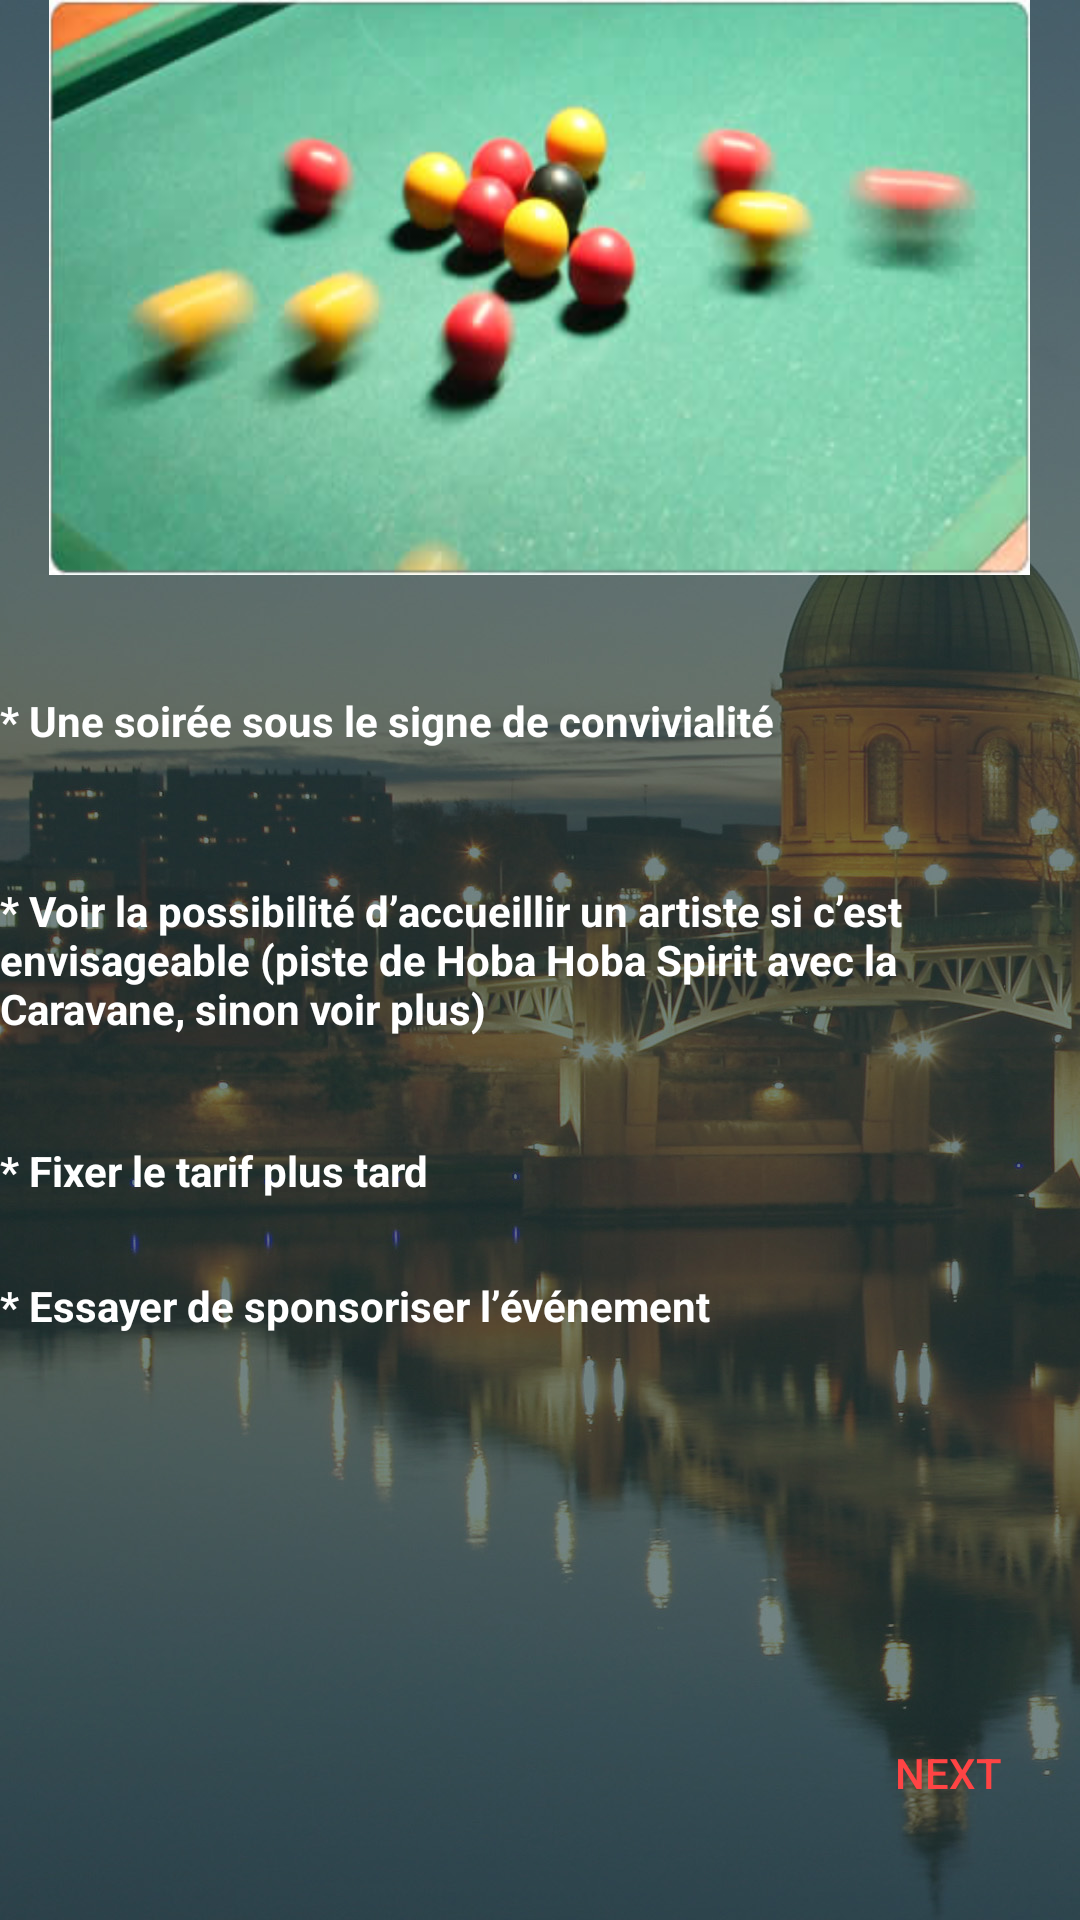

Reconstruct the res/layout file that produces this screen, plus the resources it refers to.
<!-- AndroidManifest.xml: application theme AppTheme -->
<!-- res/layout/pool.xml -->
<?xml version="1.0" encoding="utf-8"?>

<RelativeLayout xmlns:android="http://schemas.android.com/apk/res/android"
    android:layout_width="match_parent" android:layout_height="match_parent"
    android:background="@drawable/bg">
    <ImageView
        android:layout_width="327dp"
        android:layout_height="191.67dp"
        android:background="@drawable/pool"
        android:id="@+id/imageView3"
        android:layout_alignParentTop="true"
        android:layout_centerHorizontal="true" />


    <TextView
        android:id="@+id/textView4"
        android:layout_width="wrap_content"
        android:layout_height="wrap_content"
        android:layout_alignParentLeft="true"
        android:layout_alignParentStart="true"
        android:layout_below="@+id/imageView3"
        android:layout_marginTop="39dp"
        android:text="* Une soirée sous le signe de convivialité"
        android:textColor="@android:color/white"
        android:textStyle="bold" />

    <TextView
        android:id="@+id/textView5"
        android:layout_width="wrap_content"
        android:layout_height="wrap_content"
        android:layout_alignParentLeft="true"
        android:layout_alignParentStart="true"
        android:layout_centerVertical="true"
        android:text="* Voir la possibilité d’accueillir un artiste si c’est envisageable (piste de Hoba Hoba Spirit avec la Caravane, sinon voir plus)"
        android:textColor="@android:color/white"
        android:textStyle="bold" />

    <TextView
        android:id="@+id/textView6"
        android:layout_width="wrap_content"
        android:layout_height="wrap_content"
        android:layout_alignParentLeft="true"
        android:layout_alignParentStart="true"
        android:layout_below="@+id/textView5"
        android:layout_marginTop="35dp"
        android:text="* Fixer le tarif plus tard"
        android:textColor="@android:color/white"
        android:textStyle="bold" />

    <TextView
        android:id="@+id/textView7"
        android:layout_width="wrap_content"
        android:layout_height="wrap_content"
        android:layout_alignParentLeft="true"
        android:layout_alignParentStart="true"
        android:layout_below="@+id/textView6"
        android:layout_marginTop="26dp"
        android:text="* Essayer de sponsoriser l’événement"
        android:textColor="@android:color/white"
        android:textStyle="bold" />

    <Button
        android:id="@+id/plus10"
        android:layout_width="wrap_content"
        android:layout_height="wrap_content"
        android:layout_alignParentBottom="true"
        android:layout_alignParentEnd="true"
        android:layout_alignParentRight="true"
        android:layout_marginBottom="25dp"
        android:text="Next"
        android:textColor="@android:color/holo_red_light"
        android:background="@android:color/transparent" />

</RelativeLayout>
<!-- resources referenced by this layout -->
<resources>
  <!-- drawable bg: jpg bitmap (drawable-nodpi, 214696 bytes) -->
  <!-- drawable pool: jpg bitmap (drawable-nodpi, 16290 bytes) -->
  <style name="AppTheme" parent="AppBlankTheme">
          
          
          <item name="windowNoTitle">true</item>
          <item name="windowActionBar">false</item>
          <item name="spinnerDropDownItemStyle">@style/Animation.AppCompat.DropDownUp</item>
      </style>
  <style name="AppBlankTheme" parent="Theme.AppCompat.Light.DarkActionBar">
  
          
          
          <item name="colorPrimary">@color/colorPrimary</item>
          
          <item name="colorPrimaryDark">@color/colorPrimaryDark</item>
          
          <item name="colorAccent">@color/colorAccent</item>
      </style>
  <color name="colorPrimary">#3F51B5</color>
  <color name="colorPrimaryDark">#264040</color>
  <color name="colorAccent">#FF4081</color>
</resources>
